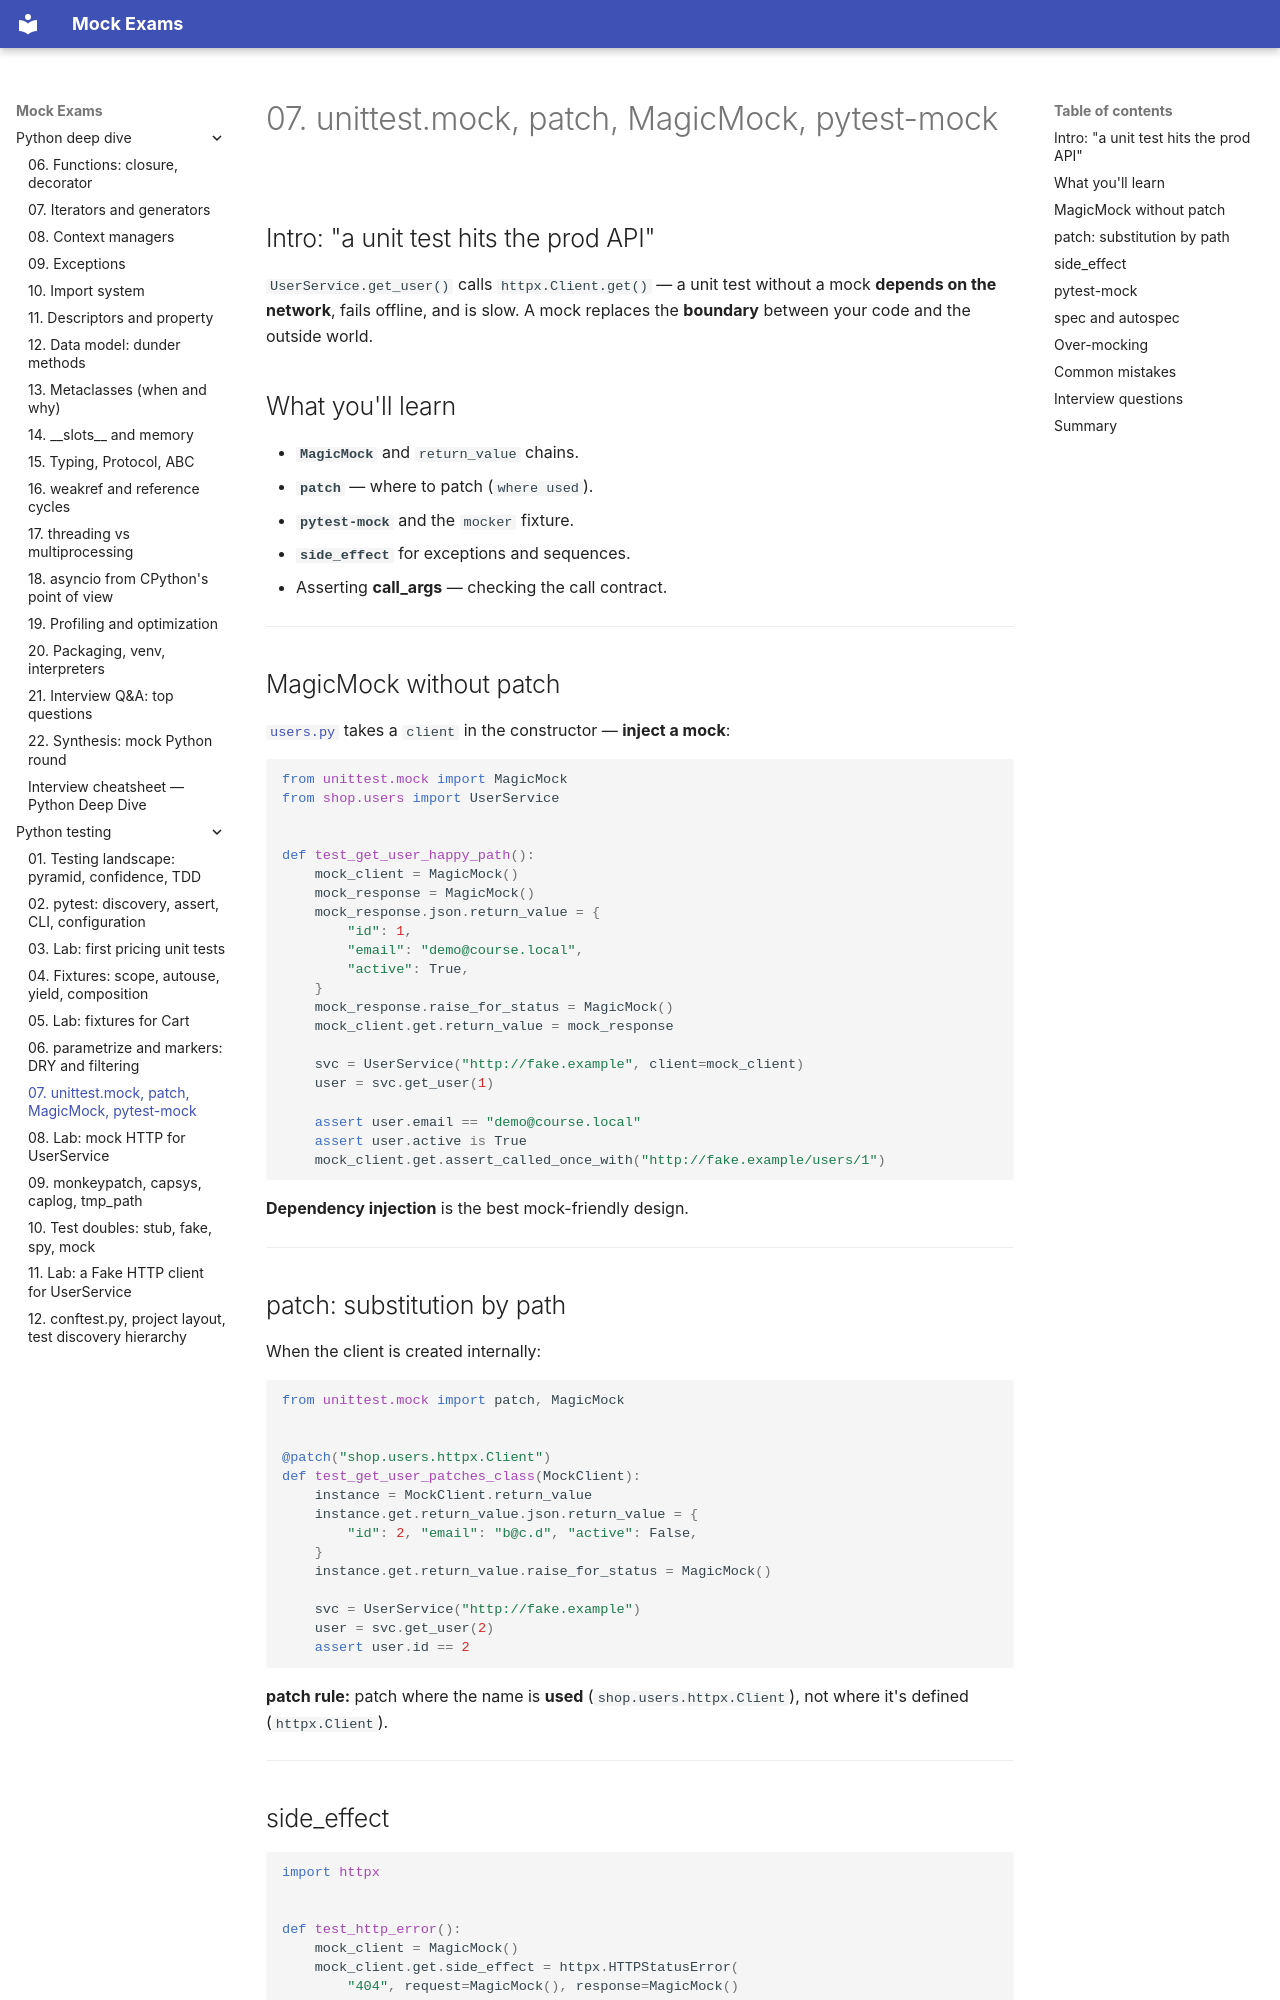

repository: FedorArbuzov/mock-exams · page: python-testing/07-mocking-patch/index.html · generator: mkdocs

# 07. unittest.mock, patch, MagicMock, pytest-mock

## Intro: "a unit test hits the prod API"

`UserService.get_user()` calls `httpx.Client.get()` — a unit test without a mock **depends on the network**, fails offline, and is slow. A mock replaces the **boundary** between your code and the outside world.

## What you'll learn

- **`MagicMock`** and `return_value` chains.
- **`patch`** — where to patch (`where used`).
- **`pytest-mock`** and the `mocker` fixture.
- **`side_effect`** for exceptions and sequences.
- Asserting **call_args** — checking the call contract.

---

## MagicMock without patch

[`users.py`](examples/src/shop/users.py) takes a `client` in the constructor — **inject a mock**:

```python
from unittest.mock import MagicMock
from shop.users import UserService


def test_get_user_happy_path():
    mock_client = MagicMock()
    mock_response = MagicMock()
    mock_response.json.return_value = {
        "id": 1,
        "email": "demo@course.local",
        "active": True,
    }
    mock_response.raise_for_status = MagicMock()
    mock_client.get.return_value = mock_response

    svc = UserService("http://fake.example", client=mock_client)
    user = svc.get_user(1)

    assert user.email == "demo@course.local"
    assert user.active is True
    mock_client.get.assert_called_once_with("http://fake.example/users/1")
```

**Dependency injection** is the best mock-friendly design.

---

## patch: substitution by path

When the client is created internally:

```python
from unittest.mock import patch, MagicMock


@patch("shop.users.httpx.Client")
def test_get_user_patches_class(MockClient):
    instance = MockClient.return_value
    instance.get.return_value.json.return_value = {
        "id": 2, "email": "b@c.d", "active": False,
    }
    instance.get.return_value.raise_for_status = MagicMock()

    svc = UserService("http://fake.example")
    user = svc.get_user(2)
    assert user.id == 2
```

**patch rule:** patch where the name is **used** (`shop.users.httpx.Client`), not where it's defined (`httpx.Client`).

---
